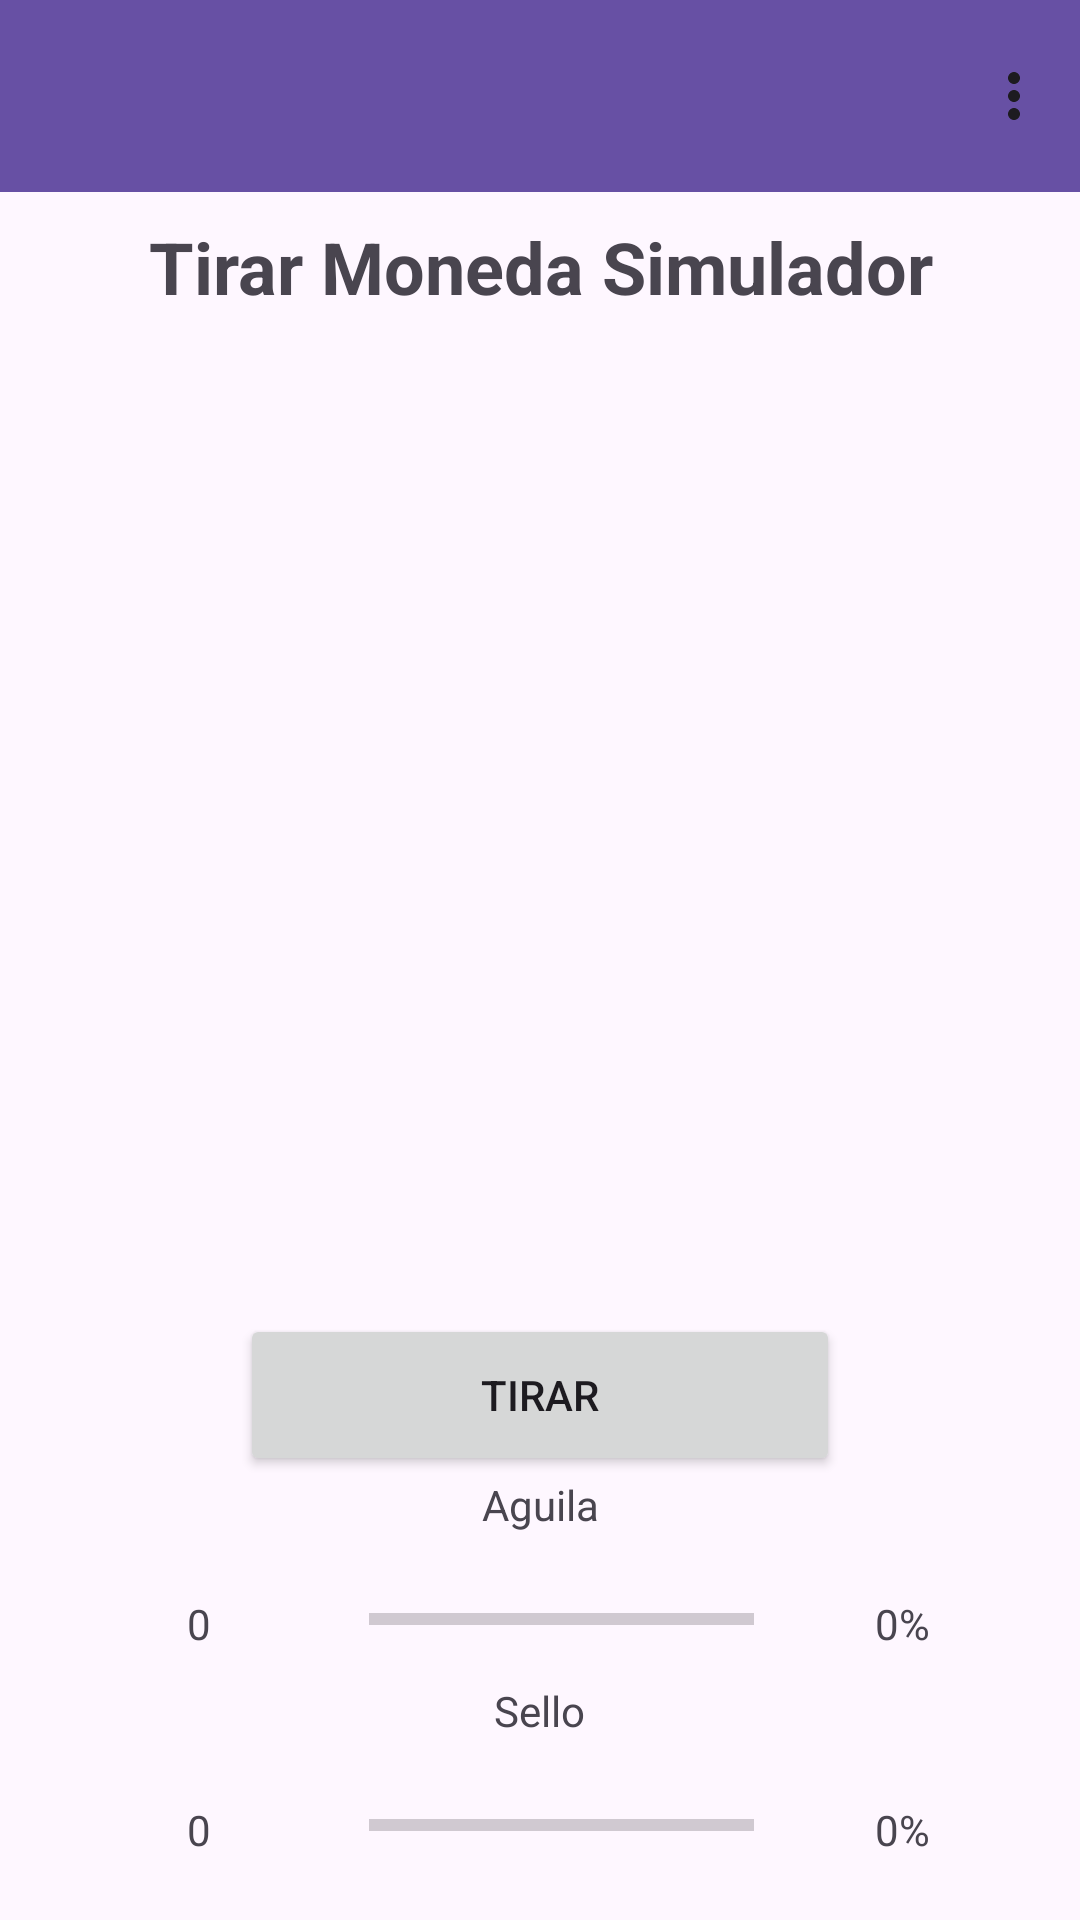

Here is an Android app screen rendered from its layout file. Give the layout XML and the strings, colors and styles it references.
<!-- AndroidManifest.xml: application theme Theme.LanzarMoneda -->
<!-- res/layout/activity_main.xml -->
<?xml version="1.0" encoding="utf-8"?>
<LinearLayout xmlns:android="http://schemas.android.com/apk/res/android"
    xmlns:app="http://schemas.android.com/apk/res-auto"
    xmlns:tools="http://schemas.android.com/tools"
    android:layout_width="match_parent"
    android:layout_height="wrap_content"
    android:gravity="center"
    android:orientation="vertical"
    tools:context=".MainActivity">

    <androidx.appcompat.widget.Toolbar
        android:id="@+id/toolbar"
        android:layout_width="match_parent"
        android:layout_height="wrap_content"
        android:background="?attr/colorPrimary"
        android:minHeight="?attr/actionBarSize"
        android:theme="?attr/actionBarTheme"
        app:menu="@menu/menu_opciones"/>

    <TextView
        android:id="@+id/textView5"
        android:layout_width="match_parent"
        android:layout_height="50dp"
        android:gravity="center|fill_vertical"
        android:text="Tirar Moneda Simulador"
        android:textAlignment="center"
        android:textSize="24sp"
        android:textStyle="bold" />

    <ImageView
        android:id="@+id/imgCoin"
        android:layout_width="match_parent"
        android:layout_height="324dp"
        android:padding="30dp"
        app:srcCompat="@drawable/mon1" />

    <Button
        android:id="@+id/btnThrow"
        android:layout_width="200dp"
        android:layout_height="54dp"
        android:text="Tirar" />

    <TextView
        android:id="@+id/txvAguila"
        android:layout_width="match_parent"
        android:layout_height="wrap_content"
        android:layout_weight="1"
        android:text="Aguila"
        android:textAlignment="center" />

    <LinearLayout
        android:layout_width="match_parent"
        android:layout_height="wrap_content"
        android:orientation="horizontal"
        android:padding="10dp">

        <TextView
            android:id="@+id/txvContadorA"
            android:layout_width="33dp"
            android:layout_height="wrap_content"
            android:layout_weight="1"
            android:text="0"
            android:textAlignment="center" />

        <ProgressBar
            android:id="@+id/progressAguila"
            style="?android:attr/progressBarStyleHorizontal"
            android:layout_width="wrap_content"
            android:layout_height="wrap_content"
            android:layout_weight="1" />

        <TextView
            android:id="@+id/txvPA"
            android:layout_width="wrap_content"
            android:layout_height="wrap_content"
            android:layout_weight="1"
            android:text="0%"
            android:textAlignment="center" />
    </LinearLayout>

    <TextView
        android:id="@+id/txvSello"
        android:layout_width="33dp"
        android:layout_height="wrap_content"
        android:layout_weight="1"
        android:text="Sello"
        android:textAlignment="center" />

    <LinearLayout
        android:layout_width="match_parent"
        android:layout_height="wrap_content"
        android:layout_weight="1"
        android:orientation="horizontal"
        android:paddingStart="10dp"
        android:paddingLeft="10dp"
        android:paddingTop="10dp"
        android:paddingEnd="10dp"
        android:paddingRight="10dp"
        android:paddingBottom="10dp">

        <TextView
            android:id="@+id/txvContadorA3"
            android:layout_width="33dp"
            android:layout_height="wrap_content"
            android:layout_weight="1"
            android:text="0"
            android:textAlignment="center" />

        <ProgressBar
            android:id="@+id/progressSello"
            style="?android:attr/progressBarStyleHorizontal"
            android:layout_width="wrap_content"
            android:layout_height="wrap_content"
            android:layout_weight="1" />

        <TextView
            android:id="@+id/txvPS"
            android:layout_width="wrap_content"
            android:layout_height="wrap_content"
            android:layout_weight="1"
            android:text="0%"
            android:textAlignment="center"
            android:textAllCaps="false" />
    </LinearLayout>

</LinearLayout>
<!-- resources referenced by this layout -->
<resources>
  <style name="Theme.LanzarMoneda" parent="Base.Theme.LanzarMoneda" />
  <style name="Base.Theme.LanzarMoneda" parent="Theme.Material3.DayNight.NoActionBar">
          
          
      </style>
</resources>
